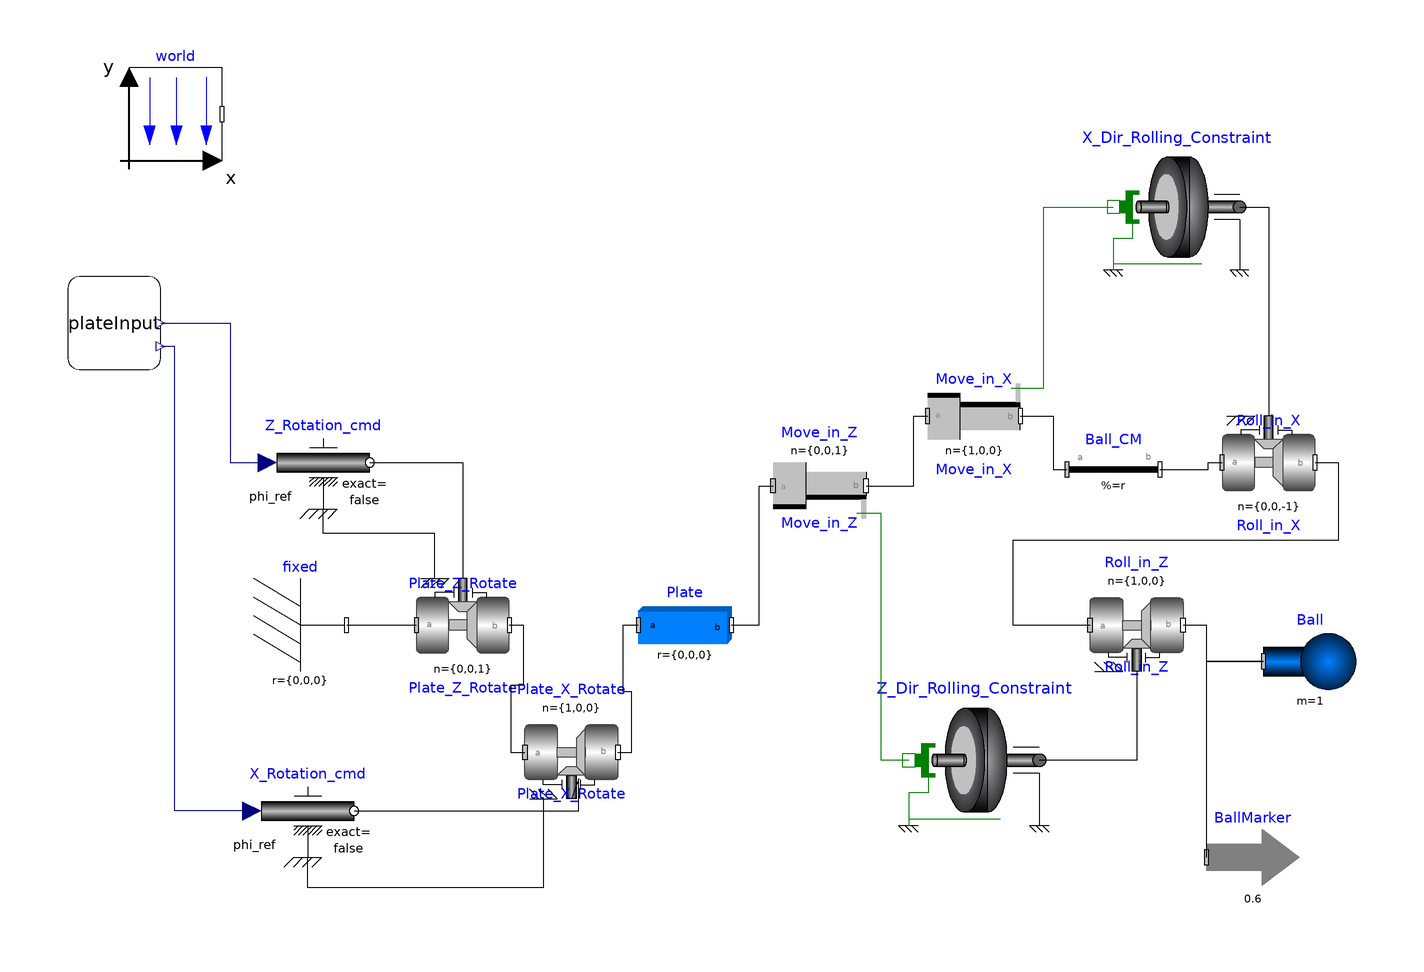

Above is the diagram view of the following Modelica model: its components placed by their Placement annotations and its connect equations drawn as lines.

model NewBallandPlate_2D
    inner Modelica.Mechanics.MultiBody.World world annotation(Placement(visible = true, transformation(origin = {-116.806, 85}, extent = {{-10, -10}, {10, 10}}, rotation = 0)));
    Modelica.Mechanics.MultiBody.Parts.BodyBox Plate(length = 3, width = 3, height = 0.01, widthDirection = {0, 0, 1}, r_shape = {-1.5, 0, 0}, r = {0, 0, 0}) annotation(Placement(visible = true, transformation(origin = {-7.221, -25}, extent = {{-10, -10}, {10, 10}}, rotation = 0)));
    Modelica.Mechanics.MultiBody.Joints.Revolute Plate_Z_Rotate(useAxisFlange = true, n = {0, 0, 1}) annotation(Placement(visible = true, transformation(origin = {-55, -25}, extent = {{-10, -10}, {10, 10}}, rotation = 0)));
    Modelica.Mechanics.Rotational.Sources.Position Z_Rotation_cmd(useSupport = true, phi(fixed = false)) annotation(Placement(visible = true, transformation(origin = {-85, 10}, extent = {{-10, -10}, {10, 10}}, rotation = 0)));
    Modelica.Mechanics.MultiBody.Parts.Fixed fixed annotation(Placement(visible = true, transformation(origin = {-90, -25}, extent = {{-10, -10}, {10, 10}}, rotation = 0)));
    Modelica.Mechanics.MultiBody.Parts.Body Ball(r_CM = {0, 0, 0}, m = 1, sphereDiameter = 0.2, r_0.start = {0, 0, 0}, I_11 = 2 / 5 * Ball.m * BallRadius ^ 2, I_22 = 2 / 5 * Ball.m * BallRadius ^ 2, I_33 = 2 / 5 * Ball.m * BallRadius ^ 2) annotation(Placement(visible = true, transformation(origin = {127.244, -32.839}, extent = {{-10, -10}, {10, 10}}, rotation = 0)));
    Modelica.Mechanics.MultiBody.Joints.Prismatic Move_in_X(n = {1, 0, 0}, animation = false, useAxisFlange = true) annotation(Placement(visible = true, transformation(origin = {55, 20}, extent = {{-10, -10}, {10, 10}}, rotation = 0)));
    Modelica.Mechanics.MultiBody.Visualizers.FixedArrow BallMarker(length = 0.6, color = {128, 0, 0}, n = {0, 1, 0}) annotation(Placement(visible = true, transformation(origin = {115, -75}, extent = {{-10, -10}, {10, 10}}, rotation = 0)));
    Modelica.Mechanics.MultiBody.Joints.Revolute Roll_in_X(useAxisFlange = true, n = {0, 0, -1}) annotation(Placement(visible = true, transformation(origin = {118.398, 10}, extent = {{-10, -10}, {10, 10}}, rotation = 0)));
    Modelica.Mechanics.MultiBody.Parts.FixedTranslation Ball_CM(r = {0, BallRadius, 0}, animation = false) annotation(Placement(visible = true, transformation(origin = {85, 8.492}, extent = {{-10, -10}, {10, 10}}, rotation = -360)));
    parameter Real BallRadius = 0.1;
    Modelica.Mechanics.Rotational.Components.IdealRollingWheel X_Dir_Rolling_Constraint(radius = BallRadius) annotation(Placement(visible = true, transformation(origin = {98.567, 65}, extent = {{13.567, -13.567}, {-13.567, 13.567}}, rotation = 0)));
    Modelica.Mechanics.MultiBody.Joints.Revolute Plate_X_Rotate(useAxisFlange = true, n = {1, 0, 0}) annotation(Placement(visible = true, transformation(origin = {-31.639, -52.354}, extent = {{-10, 10}, {10, -10}}, rotation = 0)));
    Modelica.Mechanics.Rotational.Sources.Position X_Rotation_cmd(useSupport = true, phi(fixed = false)) annotation(Placement(visible = true, transformation(origin = {-88.398, -65}, extent = {{-10, -10}, {10, 10}}, rotation = 0)));
    Modelica.Mechanics.MultiBody.Joints.Revolute Roll_in_Z(useAxisFlange = true, n = {1, 0, 0}) annotation(Placement(visible = true, transformation(origin = {90, -25}, extent = {{-10, 10}, {10, -10}}, rotation = 0)));
    Modelica.Mechanics.MultiBody.Joints.Prismatic Move_in_Z(n = {0, 0, 1}, animation = false, useAxisFlange = true) annotation(Placement(visible = true, transformation(origin = {21.775, 5}, extent = {{-10, 10}, {10, -10}}, rotation = 0)));
    Modelica.Mechanics.Rotational.Components.IdealRollingWheel Z_Dir_Rolling_Constraint(radius = BallRadius) annotation(Placement(visible = true, transformation(origin = {55, -54.078}, extent = {{14.078, -14.078}, {-14.078, 14.078}}, rotation = 0)));
    Components.PlateInput plateInput annotation(Placement(visible = true, transformation(origin = {-130, 40}, extent = {{-10, -10}, {10, 10}}, rotation = 0)));
  equation
    connect(Plate_Z_Rotate.support, Z_Rotation_cmd.support) annotation(Line(visible = true, origin = {-73, -6.363}, points = {{12, -8.637}, {12, 1.137}, {-12, 1.137}, {-12, 6.363}}));
    connect(plateInput.y, Z_Rotation_cmd.phi_ref) annotation(Line(visible = true, origin = {-106.75, 25}, points = {{-13.25, 15}, {1.75, 15}, {1.75, -15}, {9.75, -15}}, color = {0, 0, 127}));
    connect(X_Rotation_cmd.phi_ref, plateInput.y1) annotation(Line(visible = true, points = {{13.195, -50}, {-3.394, -50}, {-3.394, 50}, {-6.407, 50}}, color = {0, 0, 127}, origin = {-113.593, -15}));
    connect(Z_Dir_Rolling_Constraint.flangeT, Move_in_Z.axis) annotation(Line(visible = true, origin = {35.174, -27.539}, points = {{5.748, -26.539}, {-0.174, -26.539}, {-0.174, 26.539}, {-5.399, 26.539}}, color = {0, 127, 0}));
    connect(Roll_in_Z.axis, Z_Dir_Rolling_Constraint.flangeR) annotation(Line(visible = true, origin = {83.026, -47.718}, points = {{6.974, 12.718}, {6.974, -6.359}, {-13.948, -6.359}}));
    connect(Plate.frame_b, Move_in_Z.frame_a) annotation(Line(visible = true, origin = {8.019, -10}, points = {{-5.24, -15}, {0.743, -15}, {0.743, 15}, {3.755, 15}}));
    connect(Move_in_Z.frame_b, Move_in_X.frame_a) annotation(Line(visible = true, origin = {40.187, 12.5}, points = {{-8.413, -7.5}, {1.8, -7.5}, {1.8, 7.5}, {4.813, 7.5}}));
    connect(Roll_in_Z.frame_b, Ball.frame_a) annotation(Line(visible = true, origin = {106.811, -28.919}, points = {{-6.811, 3.919}, {-1.811, 3.919}, {-1.811, -3.919}, {10.433, -3.919}}));
    connect(Roll_in_X.frame_b, Roll_in_Z.frame_a) annotation(Line(visible = true, origin = {100.286, -7.265}, points = {{28.112, 17.265}, {33.085, 17.265}, {33.085, 0.469}, {-36.998, 0.469}, {-36.998, -17.735}, {-20.286, -17.735}}));
    connect(Plate_X_Rotate.support, X_Rotation_cmd.support) annotation(Line(visible = true, origin = {-63.018, -74.053}, points = {{25.379, 11.699}, {25.38, -7.499}, {-25.38, -7.499}, {-25.38, -0.947}}));
    connect(Plate_X_Rotate.frame_b, Plate.frame_a) annotation(Line(visible = true, origin = {-19.501, -38.903}, points = {{-2.138, -13.451}, {0.874, -13.451}, {0.874, -0.451}, {-0.945, -0.451}, {-0.945, 13.903}, {2.28, 13.903}}));
    connect(Plate_Z_Rotate.frame_b, Plate_X_Rotate.frame_a) annotation(Line(visible = true, origin = {-43.319, -38.451}, points = {{-1.681, 13.451}, {1.332, 13.451}, {1.332, 0.451}, {-1.332, 0.451}, {-1.332, -13.903}, {1.681, -13.903}}));
    connect(X_Rotation_cmd.flange, Plate_X_Rotate.axis) annotation(Line(visible = true, origin = {-42.509, -61.554}, points = {{-35.889, -3.446}, {12.509, -3.446}, {12.509, 3.446}, {10.87, -0.8}}));
    connect(Move_in_X.axis, X_Dir_Rolling_Constraint.flangeT) annotation(Line(visible = true, origin = {72, 45.5}, points = {{-9, -19.5}, {-2, -19.5}, {-2, 19.5}, {13, 19.5}}, color = {0, 127, 0}));
    connect(X_Dir_Rolling_Constraint.flangeR, Roll_in_X.axis) annotation(Line(visible = true, origin = {116.31, 50}, points = {{-4.176, 15}, {2.088, 15}, {2.088, -30}}));
    connect(Ball_CM.frame_b, Roll_in_X.frame_a) annotation(Line(visible = true, origin = {103.542, 9.246}, points = {{-8.542, -0.754}, {1.843, -0.754}, {1.843, 0.754}, {4.856, 0.754}}));
    connect(Move_in_X.frame_b, Ball_CM.frame_a) annotation(Line(visible = true, origin = {71, 14.246}, points = {{-6, 5.754}, {1, 5.754}, {1, -5.754}, {4, -5.754}}));
    connect(Ball.frame_a, BallMarker.frame_a) annotation(Line(visible = true, origin = {58.41, -43.919}, points = {{58.834, 11.08}, {46.59, 11.08}, {46.59, -11.081}, {46.59, -31.081}}));
    connect(fixed.frame_b, Plate_Z_Rotate.frame_a) annotation(Line(visible = true, origin = {-72.5, -25}, points = {{-7.5, 0}, {7.5, 0}}));
    connect(Z_Rotation_cmd.flange, Plate_Z_Rotate.axis) annotation(Line(visible = true, origin = {-61.667, 1.667}, points = {{-13.333, 8.333}, {6.667, 8.333}, {6.667, -16.667}}));
    annotation(Icon(coordinateSystem(extent = {{-100, -100}, {100, 100}}, preserveAspectRatio = true, initialScale = 0.1, grid = {10, 10}), graphics = {Rectangle(visible = true, fillColor = {0, 255, 0}, fillPattern = FillPattern.HorizontalCylinder, extent = {{-90, -90}, {90, 90}}), Text(visible = true, origin = {2.263, 15.993}, extent = {{-79.658, -27.5}, {79.658, 27.5}}, textString = "Plate", textStyle = {TextStyle.Bold}), Text(visible = true, origin = {0, -32.071}, extent = {{-83.727, -32.071}, {83.727, 32.071}}, textString = "2D", textStyle = {TextStyle.Bold})}), experiment(StopTime = 10, __Wolfram_SynchronizeWithRealTime = false), Diagram(coordinateSystem(extent = {{-148.5, -105}, {148.5, 105}}, preserveAspectRatio = true, initialScale = 0.1, grid = {5, 5})));
  end NewBallandPlate_2D;